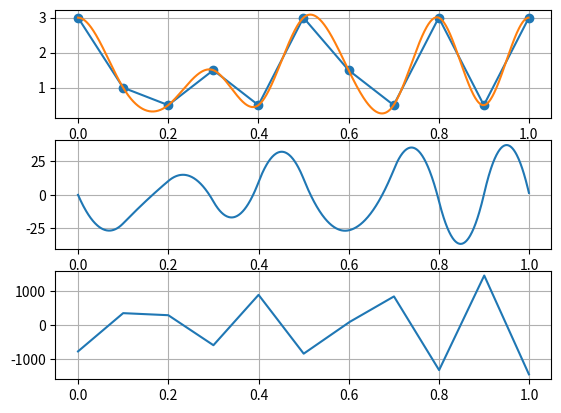

The script that saved this image:
# -*- coding: utf-8 -*-
import numpy as np

class CubicSpline:

    def __init__(self):
        """
        コンストラクタ
        """

        pass

    def calcEuclidianDistanceList(self, c):
        """
        点列cvから各点列間のユークリッド距離を計算し, リストに格納して返す
        c = np.array of 3d control vertices
        """

        N = len(c)
        T = []
        for i in range(N-1):
            T.append(np.linalg.norm(c[i+1]-c[i]))

        return T


    def calcCoeffsWithVelocity(self, c, v, S):
        """
        位置と速度の点列が与えられた時の各係数を計算
        c: 位置の点列 (n, dim)
        v: 速度の点列 (n, dim)
        """

        coeffs = np.zeros((c.shape[0]-1, c.shape[1], 3+1))
        for i in range(c.shape[0]-1):
            for j in range(c.shape[1]):
                    coeffs[i, j, 0] = c[i, j]
                    coeffs[i, j, 1] = v[i, j]
                    coeffs[i, j, 2] = 1 / S[i] * ( 3 * (c[i+1, j] - c[i, j]) / S[i] - 2 * v[i, j] - v[i+1, j] )
                    coeffs[i, j, 3] = 1 / S[i]**2 * ( 2 * (c[i, j] - c[i+1, j]) / S[i] + v[i, j] + v[i+1, j] )

        return coeffs

    def calcVelocity(self, c, v0, vn, S):
        """
        input
        位置と速度の点列が与えられた時の各係数を計算
        c: 位置の点列 (n, dim)
        v0: 位置の点列 (1, dim)
        vn: 位置の点列 (1, dim)

        output
        v: 速度の点列 (n, dim)

        """

        dims = c.shape[1]
        v = np.zeros((len(S)-1, dims))

        for i in range(dims):

            A = np.zeros((len(S)-1, len(S)-1))
            b = np.zeros(len(S)-1)

            for j in range(len(S)-1):
                A[j, j] = 2.0 * (S[j] + S[j+1] )

            for j in range(len(S)-2):
                A[j, j+1] = S[j]
                A[j+1, j] = S[j+2]

            for j in range(len(S)-1):
                if j == 0:
                    b[j] = 3.0 / (S[j] * S[j+1] ) * (S[j]**2 * (c[j+2, i] - c[j+1, i]) + S[j+1]**2 * (c[j+1, i] - c[j, i])) - S[j+1] * v0[0, i]
                elif j == len(S)-2:
                    b[j] = 3.0 / (S[j] * S[j+1] ) * (S[j]**2 * (c[j+2, i] - c[j+1, i]) + S[j+1]**2 * (c[j+1, i] - c[j, i])) - S[j+1] * vn[0, i]
                else:
                    b[j] = 3.0 / (S[j] * S[j+1] ) * (S[j]**2 * (c[j+2, i] - c[j+1, i]) + S[j+1]**2 * (c[j+1, i] - c[j, i]))

            vtmp = np.linalg.solve(A, b)
            vtmp = vtmp.reshape(vtmp.shape[0], 1)
            v[:, i] = vtmp[:, 0]

        v = np.vstack((v0, v))
        v = np.vstack((v, vn))

        return v

    def pieceWiseCubicSpline(self, sk, Tk, coeff, n):
        """
        各制御点毎のスプライン軌跡を計算

        input
        sk: 軌道開始時の独立変数の値 (時間 or ユークリッド距離)
        Tk: 独立変数の長さ (時間 or ユークリッド距離)
        vn: 位置の点列 (1, dim)

        output
        q: 位置の点列 list(n)
        s: 独立変数の点列 list(n)
        """
        q = []
        dq = []
        ddq = []
        s = []

        for i in range(n):

            s.append(sk + Tk / n * i) #　sを等間隔で分割

            qtmp = coeff[0] + coeff[1] * (s[i] - sk) + coeff[2] * (s[i] - sk)**2 + coeff[3] * (s[i] - sk)**3
            dqtmp = coeff[1] + 2.0 * coeff[2] * (s[i] - sk) + 3.0 * coeff[3] * (s[i] - sk)**2
            ddqtmp = 2.0 * coeff[2] + 6.0 * coeff[3] * (s[i] - sk)

            q.append(qtmp)
            dq.append(dqtmp)
            ddq.append(ddqtmp)

        return q, dq, ddq, s

    def cubicSpline1dTime(self, cv, v0, vn, n):
        """
        スプライン曲線の全体の軌道を計算

        input
        c: 位置の点列 (n, dim)
        v0: 位置の点列 (1, dim)
        vn: 位置の点列 (1, dim)
        n: 制御点間の点数

        output
        y:   位置
        dy:  速度
        ddy: 加速度
        """
        t = cv[:, 0].tolist()
        T = []
        for i in range(len(t)-1):
            T.append(t[i+1] - t[i])

        vv = self.calcVelocity(cv, v0, vn, T)
        coeffs = self.calcCoeffsWithVelocity(cv, vv, T)

        for i in range(len(T)):
            if i == 0:
                y, dy, ddy, tt = self.pieceWiseCubicSpline(t[i], T[i], coeffs[i, 1, :], n)

            else:
                ytmp, dytmp, ddytmp, tttmp = self.pieceWiseCubicSpline(t[i], T[i], coeffs[i, 1, :], n)

                y.extend(ytmp)
                dy.extend(dytmp)
                ddy.extend(ddytmp)

                tt.extend(tttmp)

        return y, dy, ddy, tt, coeffs

if __name__ == "__main__":

    import matplotlib.pyplot as plt

    def test1dTime():
        """
        y=f(t)のスプライン補完を試す関数
        """
        cv = np.array([[ 0.0,  3.0],
                       [ 0.1,  1.0],
                       [ 0.2,  0.5],
                       [ 0.3,  1.5],
                       [ 0.4,  0.5],
                       [ 0.5,  3.0],
                       [ 0.6,  1.5],
                       [ 0.7,  0.5],
                       [ 0.8,  3.0],
                       [ 0.9,  0.5],
                       [ 1.0,  3.0]
                       ])

        v0 = np.zeros((1, 2))
        vn = np.zeros((1, 2))

        cs = CubicSpline()
        y, dy, ddy, t, coeffs = cs.cubicSpline1dTime(cv, v0, vn, n=100)

        import matplotlib.pyplot as plt
        plt.subplot(311)
        cv = cv.T
        plt.plot(cv[0], cv[1], 'o-', label='Control Points')
        plt.plot(t, y)
        plt.grid()
        plt.subplot(312)
        plt.plot(t, dy)
        plt.grid()
        plt.subplot(313)
        plt.plot(t, ddy)
        plt.grid()

        plt.show()

    #
    test1dTime()

